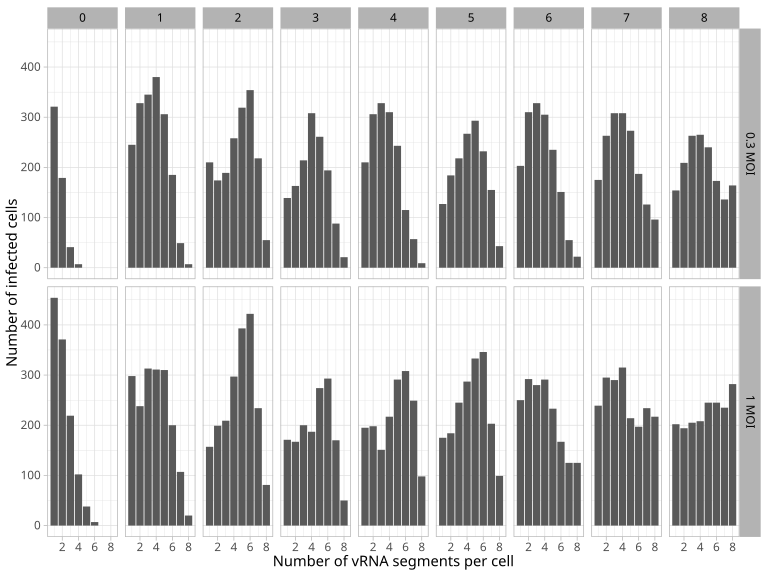

Data behind this chart, as committed beside it:
moi	hpi	segments	Cells
0.3 MOI	0	1	321
0.3 MOI	0	2	179
0.3 MOI	0	3	41
0.3 MOI	0	4	7
0.3 MOI	1	1	245
0.3 MOI	1	2	328
0.3 MOI	1	3	345
0.3 MOI	1	4	380
0.3 MOI	1	5	306
0.3 MOI	1	6	185
0.3 MOI	1	7	49
0.3 MOI	1	8	7
0.3 MOI	2	1	210
0.3 MOI	2	2	174
0.3 MOI	2	3	189
0.3 MOI	2	4	258
0.3 MOI	2	5	319
0.3 MOI	2	6	354
0.3 MOI	2	7	218
0.3 MOI	2	8	55
0.3 MOI	3	1	139
0.3 MOI	3	2	163
0.3 MOI	3	3	214
0.3 MOI	3	4	308
0.3 MOI	3	5	261
0.3 MOI	3	6	194
0.3 MOI	3	7	88
0.3 MOI	3	8	21
0.3 MOI	4	1	210
0.3 MOI	4	2	306
0.3 MOI	4	3	328
0.3 MOI	4	4	310
0.3 MOI	4	5	243
0.3 MOI	4	6	115
0.3 MOI	4	7	57
0.3 MOI	4	8	9
0.3 MOI	5	1	127
0.3 MOI	5	2	184
0.3 MOI	5	3	218
0.3 MOI	5	4	267
0.3 MOI	5	5	293
0.3 MOI	5	6	232
0.3 MOI	5	7	155
0.3 MOI	5	8	43
0.3 MOI	6	1	203
0.3 MOI	6	2	310
0.3 MOI	6	3	328
0.3 MOI	6	4	305
0.3 MOI	6	5	235
0.3 MOI	6	6	151
0.3 MOI	6	7	55
0.3 MOI	6	8	22
0.3 MOI	7	1	175
0.3 MOI	7	2	263
0.3 MOI	7	3	308
0.3 MOI	7	4	308
0.3 MOI	7	5	273
0.3 MOI	7	6	187
0.3 MOI	7	7	126
0.3 MOI	7	8	96
... 78 more rows
